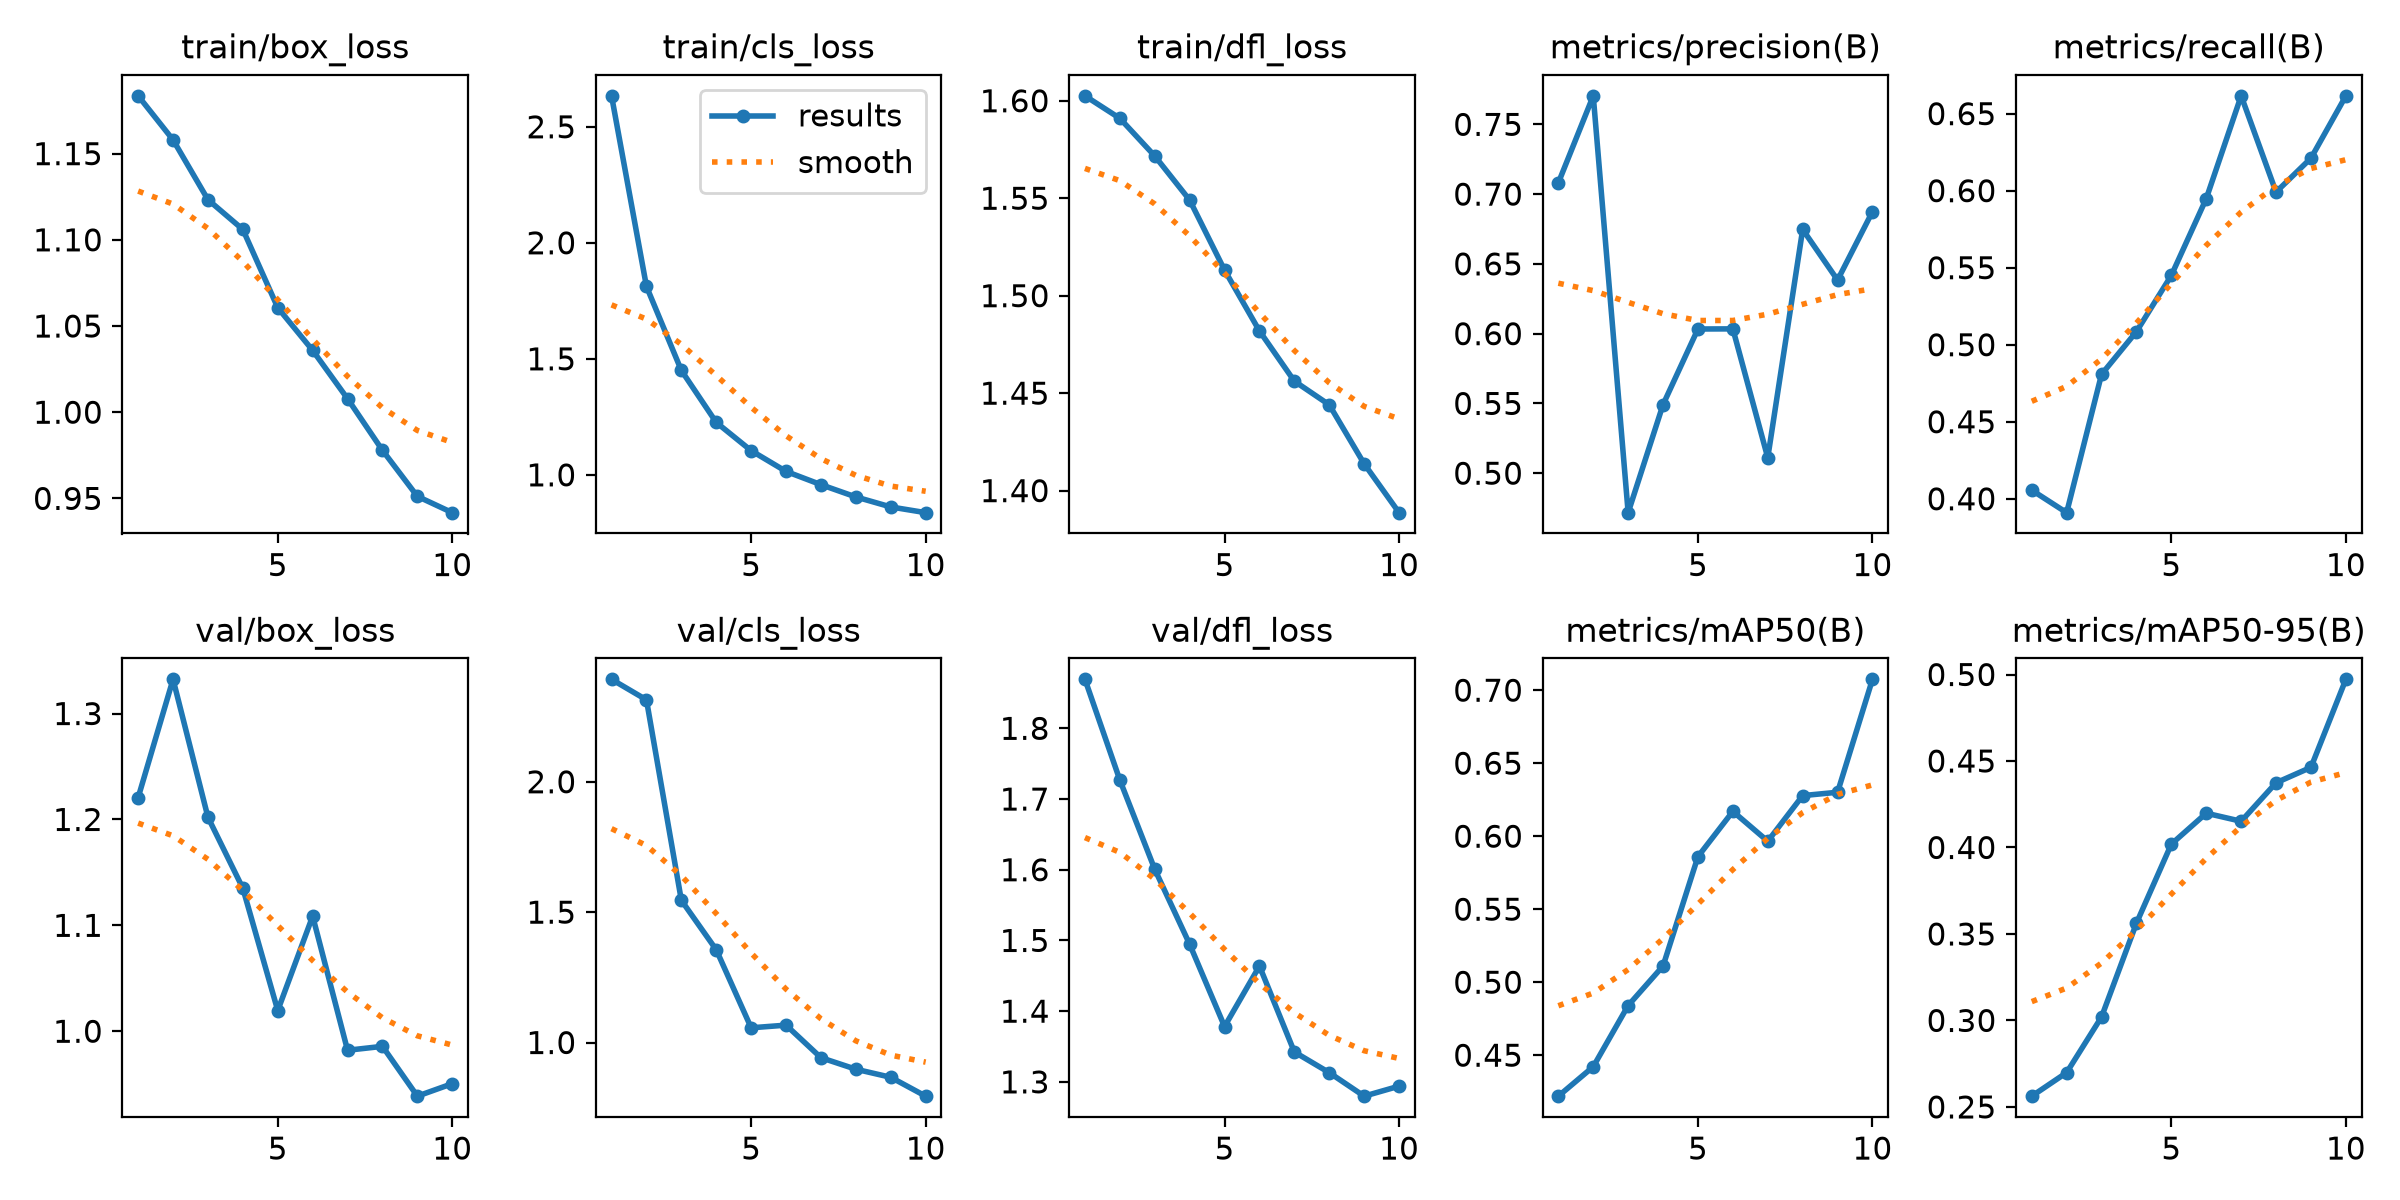

The table this chart was drawn from, first rows:
epoch, time, train/box_loss, train/cls_loss, train/dfl_loss, metrics/precision(B), metrics/recall(B), metrics/mAP50(B), metrics/mAP50-95(B), val/box_loss, val/cls_loss, val/dfl_loss, lr/pg0, lr/pg1, lr/pg2
1, 2153, 1.184, 2.633, 1.603, 0.7081, 0.4056, 0.4219, 0.2562, 1.221, 2.393, 1.869, 0.0004736, 0.0004736, 0.0004736
2, 4146, 1.158, 1.812, 1.591, 0.7704, 0.391, 0.4421, 0.2698, 1.332, 2.314, 1.727, 0.0008559, 0.0008559, 0.0008559
3, 5268, 1.123, 1.45, 1.572, 0.4717, 0.4808, 0.484, 0.302, 1.202, 1.545, 1.601, 0.001144, 0.001144, 0.001144
4, 6385, 1.106, 1.226, 1.549, 0.5492, 0.5085, 0.5111, 0.3563, 1.135, 1.356, 1.495, 0.001005, 0.001005, 0.001005
5, 9940, 1.061, 1.104, 1.513, 0.6033, 0.545, 0.586, 0.4019, 1.02, 1.056, 1.378, 0.0008631, 0.0008631, 0.0008631
6, 14011, 1.036, 1.015, 1.482, 0.6034, 0.5948, 0.617, 0.4198, 1.109, 1.067, 1.464, 0.0007216, 0.0007216, 0.0007216
7, 15128, 1.008, 0.9577, 1.456, 0.5111, 0.6616, 0.5966, 0.4152, 0.982, 0.9418, 1.342, 0.0005802, 0.0005802, 0.0005802
8, 16242, 0.9779, 0.9048, 1.444, 0.6747, 0.5991, 0.6278, 0.4374, 0.9857, 0.8975, 1.313, 0.0004387, 0.0004387, 0.0004387
9, 17350, 0.9512, 0.8617, 1.414, 0.6384, 0.6211, 0.6301, 0.4463, 0.9387, 0.8666, 1.28, 0.0002972, 0.0002972, 0.0002972
10, 18446, 0.9417, 0.8371, 1.389, 0.6875, 0.6615, 0.7074, 0.4972, 0.9505, 0.7943, 1.294, 0.0001558, 0.0001558, 0.0001558
